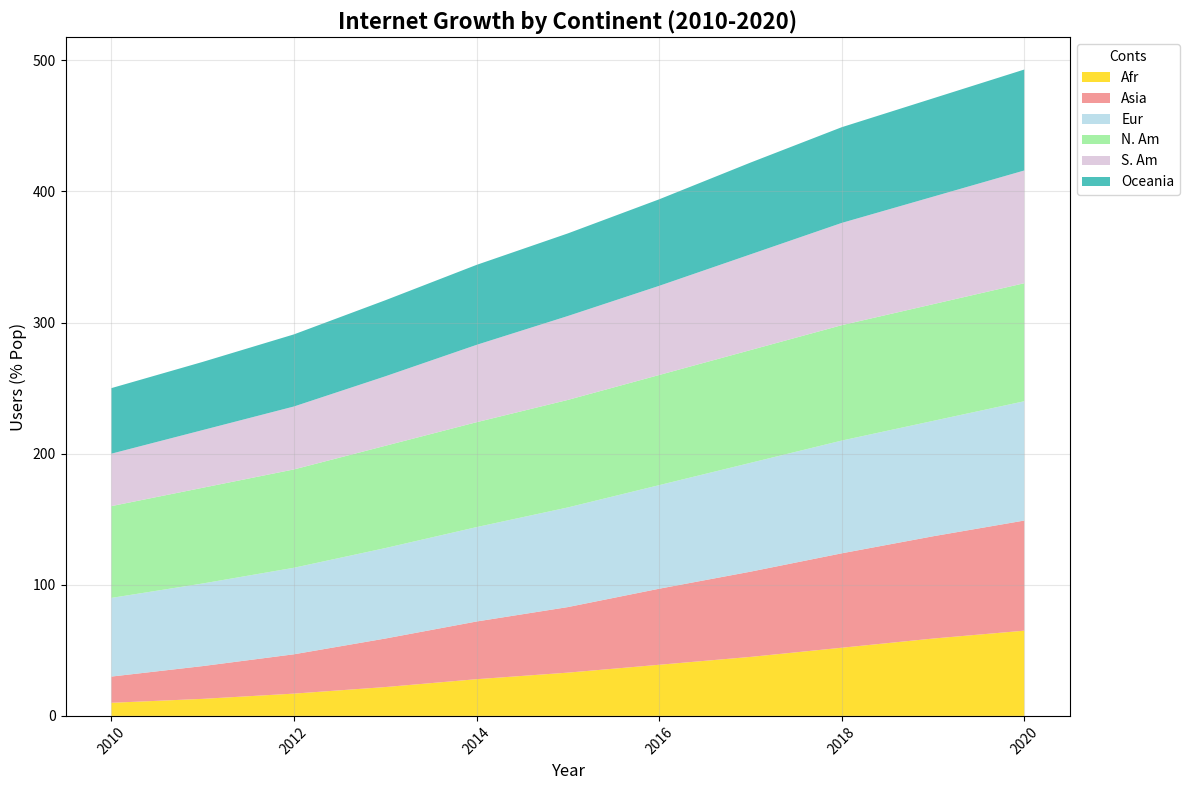

Generate this figure with matplotlib:
import matplotlib.pyplot as plt
import numpy as np

years = np.arange(2010, 2021)

africa_internet = [10, 13, 17, 22, 28, 33, 39, 45, 52, 59, 65]
asia_internet = [20, 25, 30, 37, 44, 50, 58, 65, 72, 78, 84]
europe_internet = [60, 63, 66, 69, 72, 76, 79, 83, 86, 88, 91]
north_america_internet = [70, 73, 75, 78, 80, 82, 84, 86, 88, 89, 90]
south_america_internet = [40, 44, 48, 53, 59, 64, 68, 73, 78, 82, 86]
oceania_internet = [50, 52, 55, 58, 61, 63, 66, 70, 73, 75, 77]

internet_usage = np.array([
    africa_internet, 
    asia_internet, 
    europe_internet, 
    north_america_internet, 
    south_america_internet,
    oceania_internet
])

fig, ax = plt.subplots(figsize=(12, 8))

ax.stackplot(years, internet_usage, labels=['Afr', 'Asia', 'Eur', 'N. Am', 'S. Am', 'Oceania'], 
             colors=['gold', 'lightcoral', 'lightblue', 'lightgreen', 'thistle', 'lightseagreen'], alpha=0.8)

ax.set_title("Internet Growth by Continent (2010-2020)", fontsize=16, fontweight='bold')
ax.set_xlabel("Year", fontsize=12)
ax.set_ylabel("Users (% Pop)", fontsize=12)

ax.legend(loc='upper left', bbox_to_anchor=(1, 1), title='Conts')
ax.grid(alpha=0.3)
plt.xticks(rotation=45)
plt.tight_layout()

plt.show()
